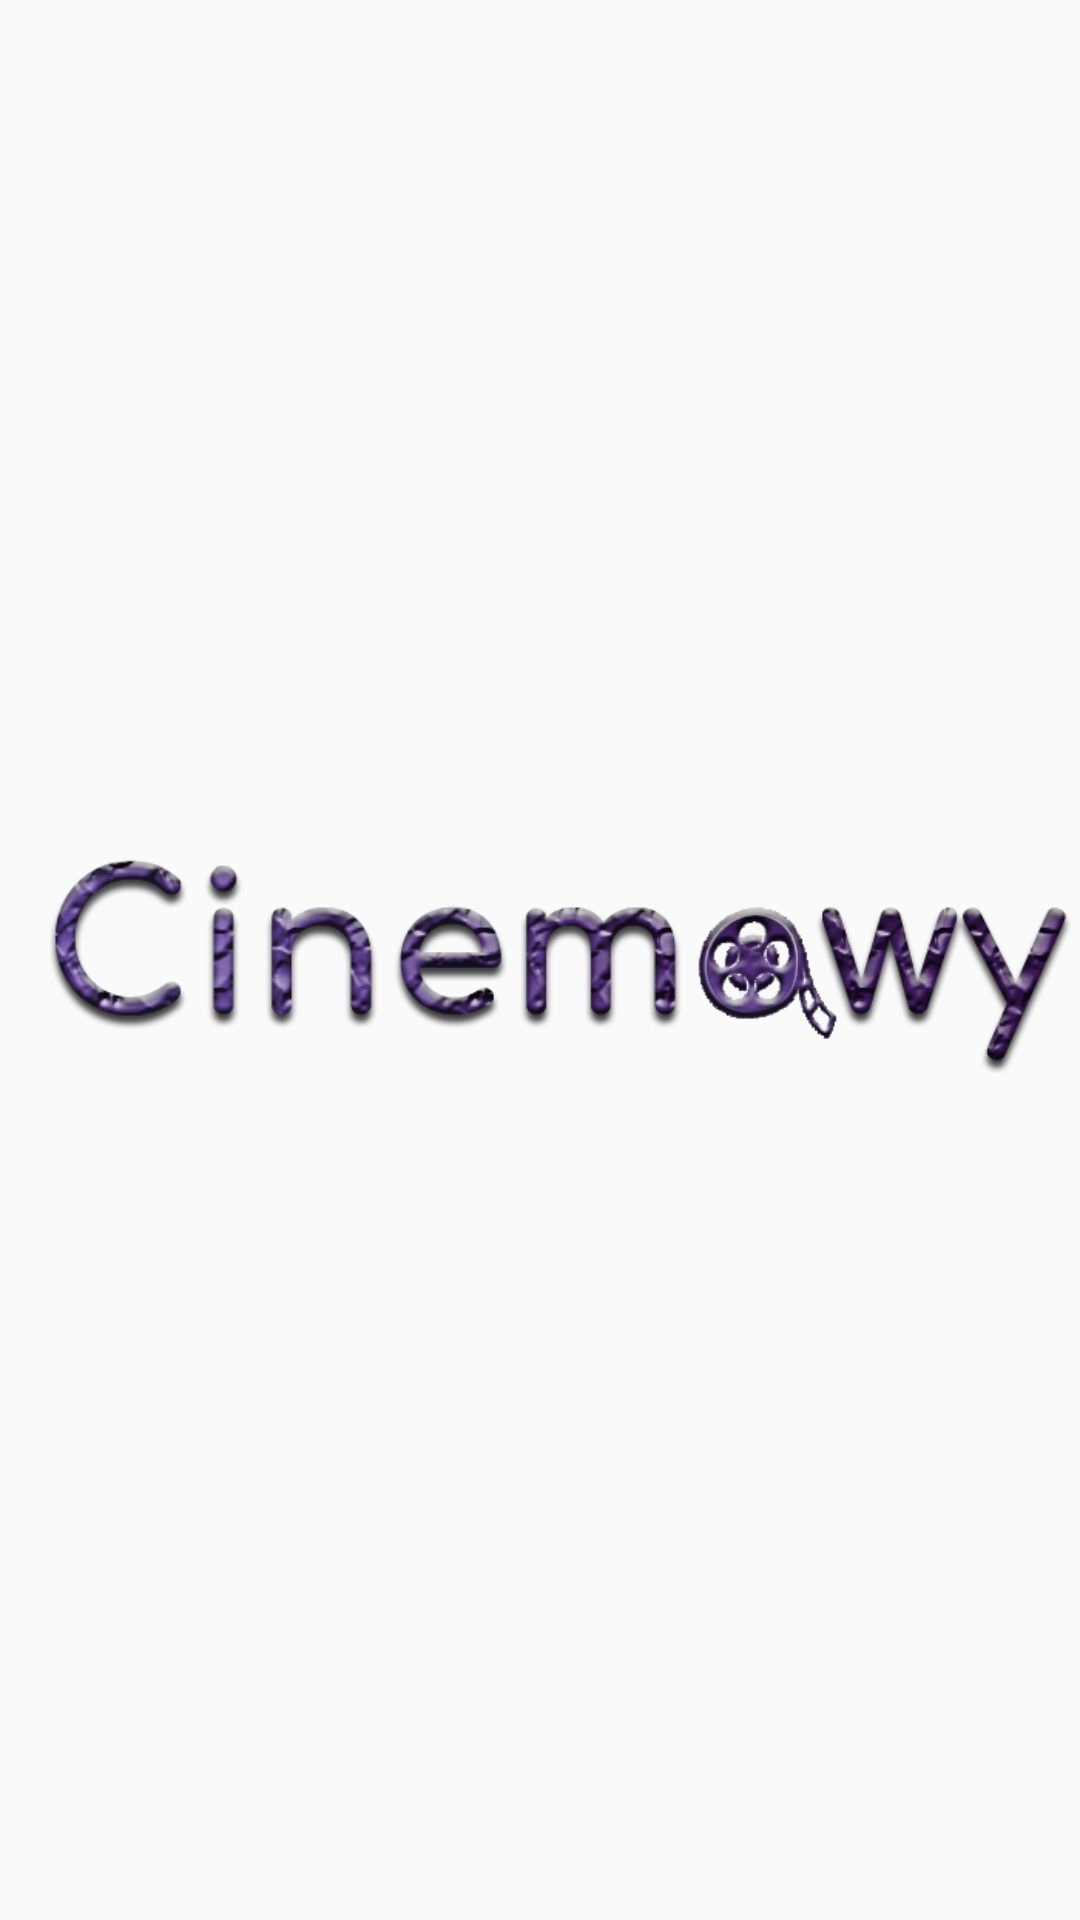

This screen was rendered from an Android layout file. Write that file and the resources it references.
<!-- AndroidManifest.xml: activity theme AppTheme.Fullscreen -->
<!-- res/layout/activity_splash.xml -->
<?xml version="1.0" encoding="utf-8"?>
<layout xmlns:android="http://schemas.android.com/apk/res/android">

    <data>

    </data>

    <RelativeLayout
        android:layout_width="match_parent"
        android:layout_height="match_parent">

        <ImageView
            android:id="@+id/splashImg"
            android:layout_width="wrap_content"
            android:layout_height="wrap_content"
            android:layout_centerInParent="true"
            android:src="@drawable/logo" />

    </RelativeLayout>
</layout>
<!-- resources referenced by this layout -->
<resources>
  <!-- drawable logo: png bitmap (drawable, 153167 bytes) -->
  <style name="AppTheme.Fullscreen" parent="AppTheme">
          <item name="windowActionBar">false</item>
          <item name="windowNoTitle">true</item>
          <item name="android:windowFullscreen">true</item>
      </style>
  <style name="AppTheme" parent="Theme.AppCompat.Light.NoActionBar">
          
          <item name="colorPrimary">@color/colorPrimary</item>
          <item name="colorPrimaryDark">@color/colorPrimaryDark</item>
          <item name="colorAccent">@color/colorAccent</item>
      </style>
  <color name="colorPrimary">@color/colorPurple</color>
  <color name="colorPrimaryDark">#512DA8</color>
  <color name="colorAccent">@color/colorWhite</color>
  <color name="colorPurple">#673AB7</color>
  <color name="colorWhite">#FFFFFF</color>
</resources>
